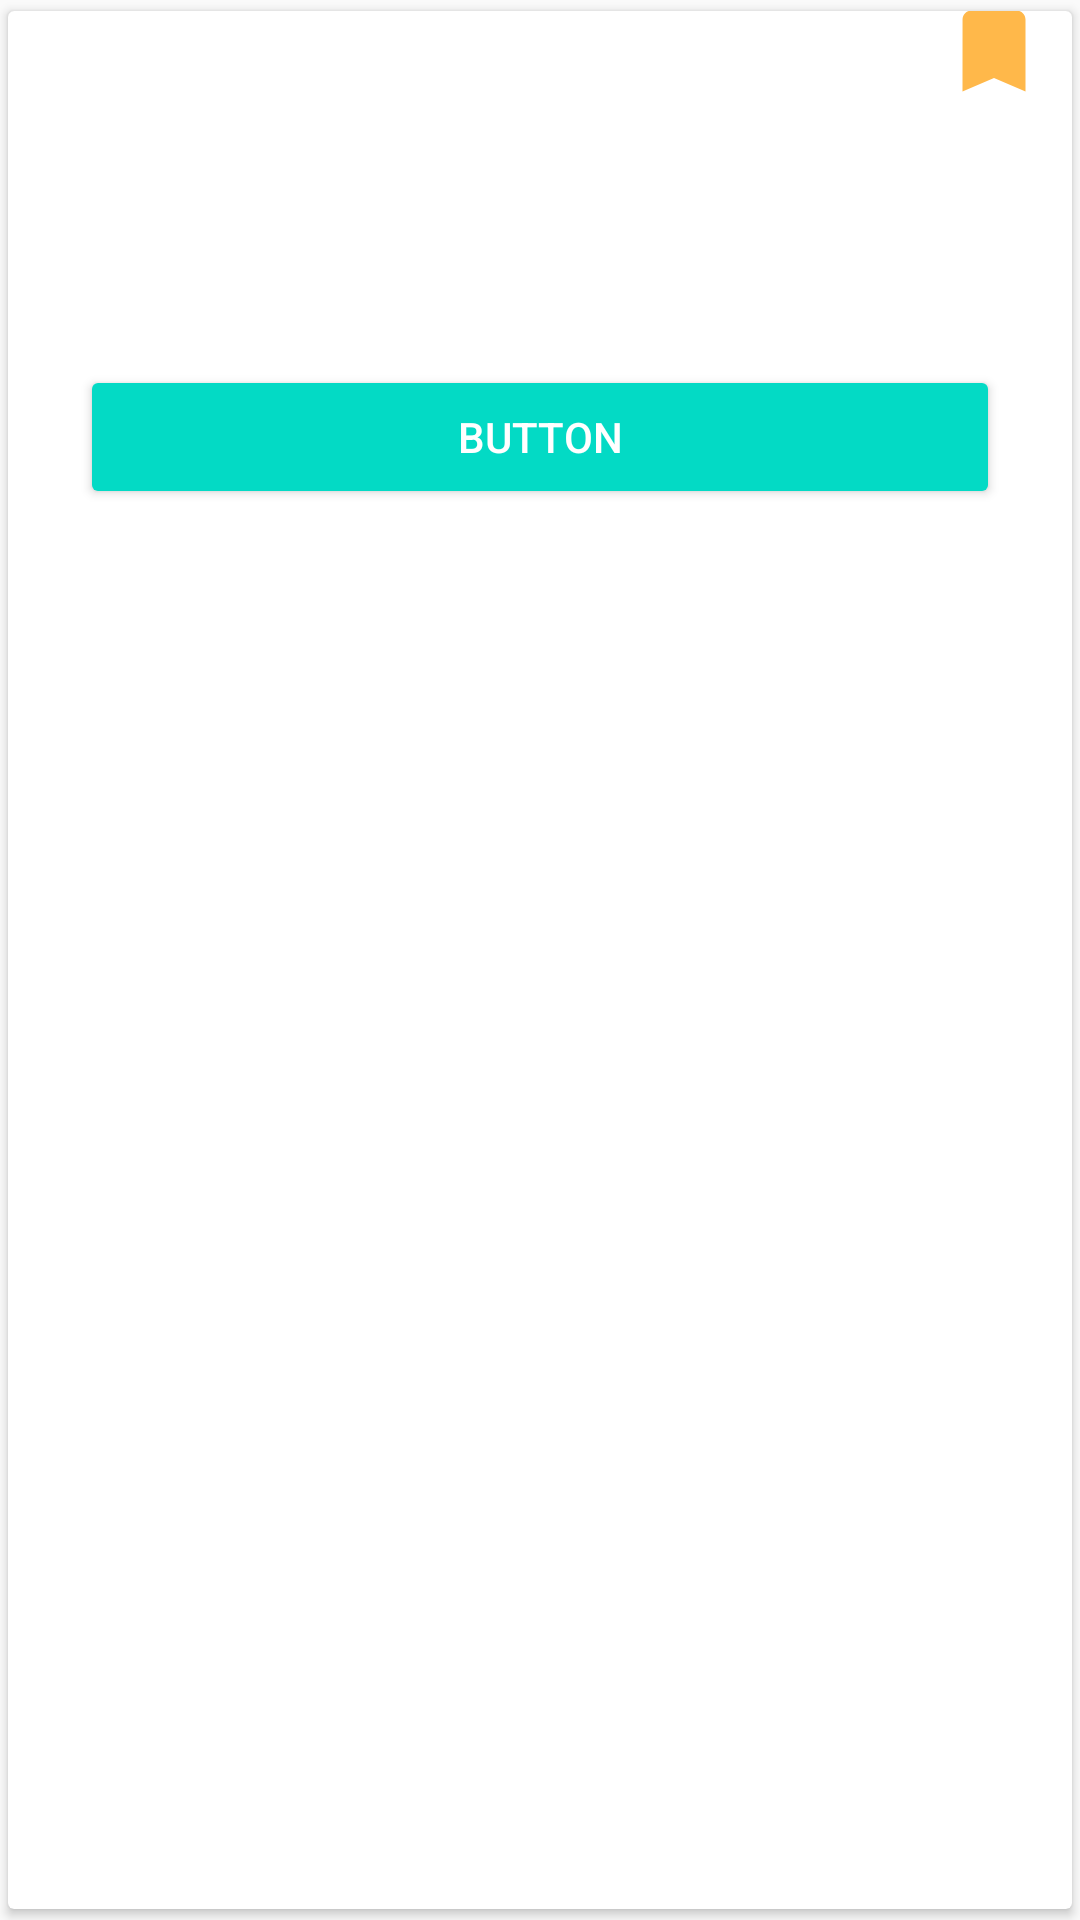

Android layout source for this screen:
<!-- AndroidManifest.xml: application theme AppTheme -->
<!-- res/layout/item.xml -->
<?xml version="1.0" encoding="utf-8"?>
<android.support.v7.widget.CardView xmlns:android="http://schemas.android.com/apk/res/android"
    xmlns:app="http://schemas.android.com/apk/res-auto"
    android:id="@+id/cardView"
    android:layout_gravity="center"
    app:cardUseCompatPadding="true"
    android:layout_width="match_parent"
    android:layout_height="match_parent">

    <FrameLayout
        android:layout_width="match_parent"
        android:layout_height="wrap_content">

        <LinearLayout
            android:layout_width="match_parent"
            android:gravity="center"
            android:orientation="vertical"
            android:padding="24dp"
            android:layout_height="wrap_content">
            <TextView
                android:id="@+id/tv_item_title"
                android:layout_width="wrap_content"
                android:layout_height="wrap_content"
                style="@style/TextAppearance.AppCompat.Title"
                />

            <TextView
                style="@style/TextAppearance.AppCompat.Body1"
                android:id="@+id/tv_item_content"
                android:layout_width="wrap_content"
                android:layout_height="wrap_content"
                android:layout_marginTop="24dp"

                />
            <Button
                style="@style/ButtonStyle"
                android:layout_width="match_parent"
                android:layout_height="wrap_content"
                android:layout_marginTop="24dp"
                android:text="Button"
                />
        </LinearLayout>


        <ImageView
            android:layout_width="wrap_content"
            android:layout_height="wrap_content"
            android:layout_gravity="top|end"
            android:layout_marginEnd="8dp"
            android:layout_marginRight="8dp"
            android:layout_marginTop="-5dp"
            android:src="@drawable/ic_bookmark_24dp"
            />
    </FrameLayout>
</android.support.v7.widget.CardView>
<!-- resources referenced by this layout -->
<resources>
  <!-- drawable ic_bookmark_24dp (drawable) -->
  <?xml version="1.0" encoding="utf-8"?>
  <vector xmlns:android="http://schemas.android.com/apk/res/android"
      android:width="36dp"
      android:height="36dp"
      android:viewportHeight="24.0"
      android:viewportWidth="24.0"
      >
      <path
          android:fillColor="#ffffb84a"
          android:pathData="M17,3H7c-1.1,0 -1.99,0.9 -1.99,2L5,21l7,-3 7,3V5c0,-1.1 -0.9,-2 -2,-2z"/>
  </vector>
  <style name="ButtonStyle" parent="Base.Widget.AppCompat.Button.Colored">
          <item name="android:colorButtonNormal">@color/colorAccent</item>
      </style>
  <style name="AppTheme" parent="Theme.AppCompat.Light.DarkActionBar">
          
          <item name="colorPrimary">@color/colorPrimary</item>
          <item name="colorPrimaryDark">@color/colorPrimaryDark</item>
          <item name="colorAccent">@color/colorAccent</item>
      </style>
  <!-- not gathered from this repository: default colours our renderer supplied (Android Studio template values) -->
  <color name="colorPrimary">#FF6200EE</color>
  <color name="colorPrimaryDark">#FF3700B3</color>
  <color name="colorAccent">#FF03DAC5</color>
</resources>
